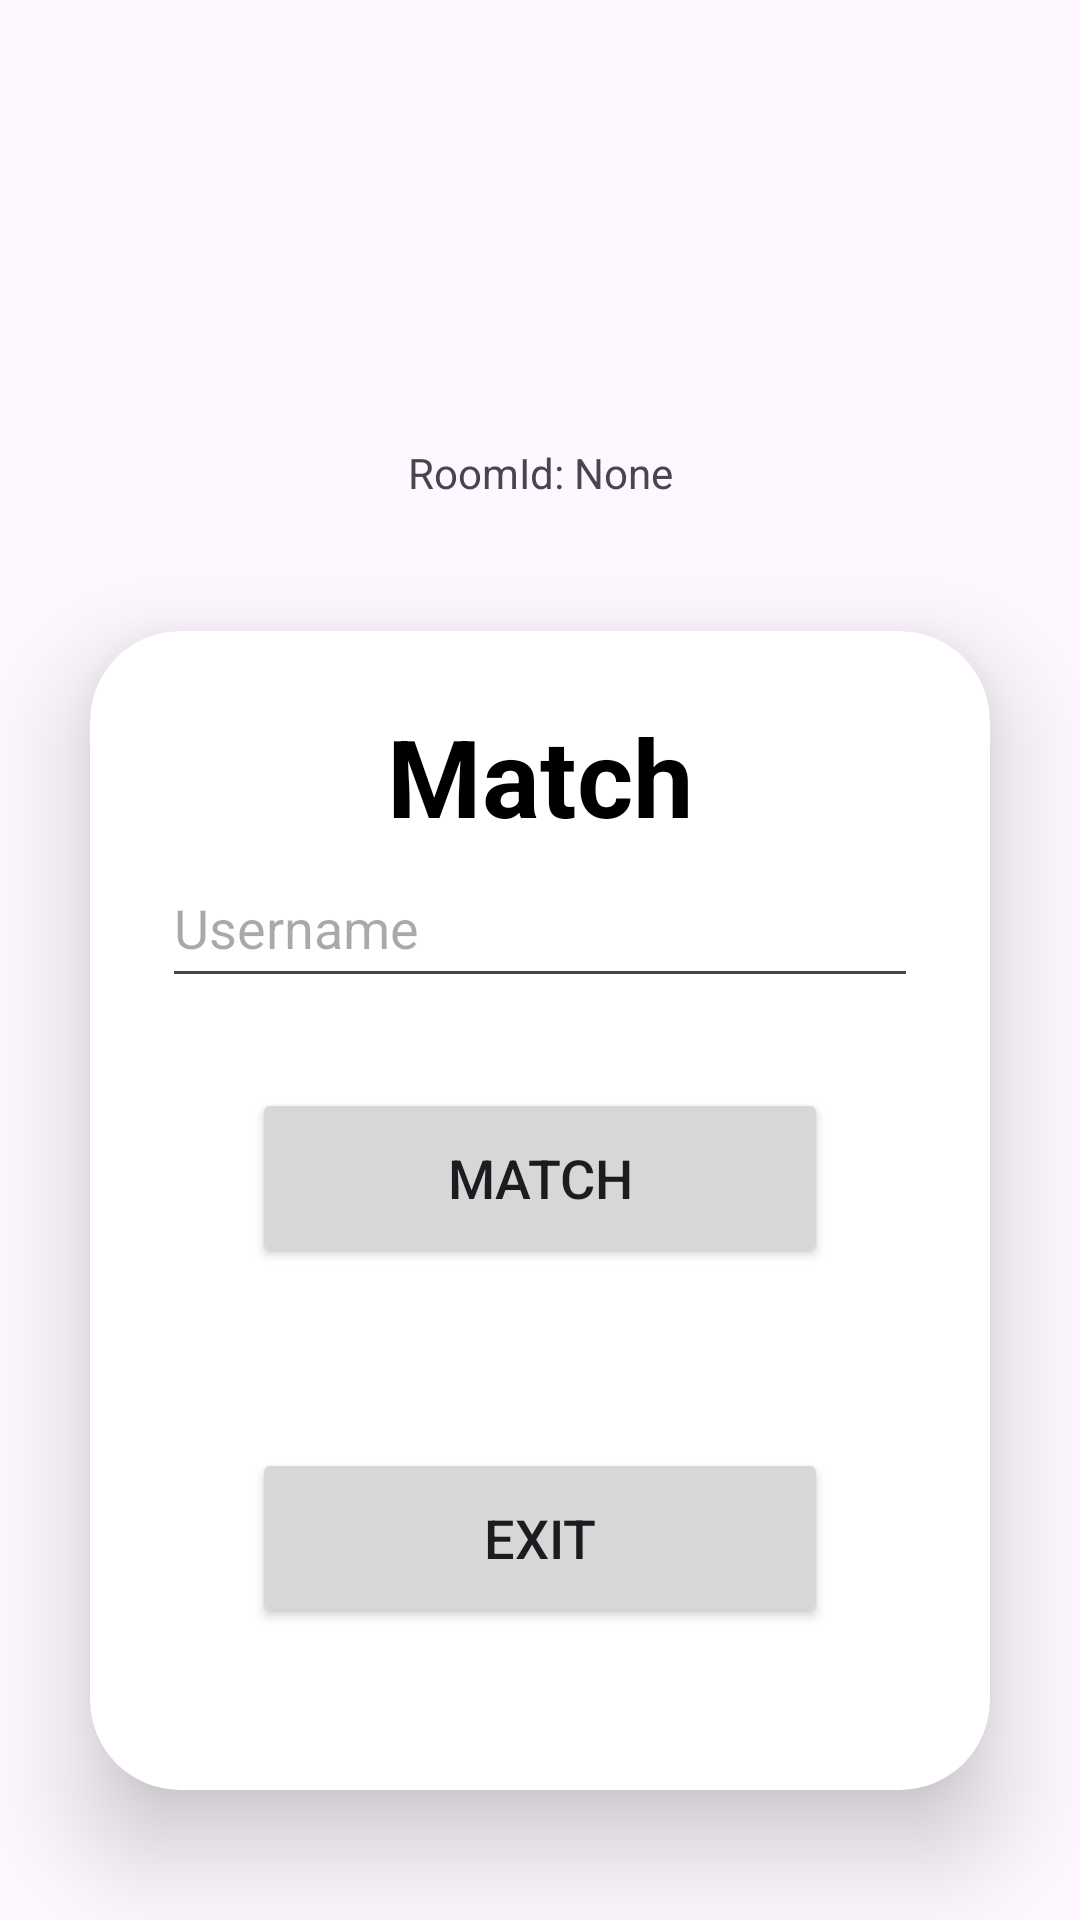

Android layout source for this screen:
<!-- AndroidManifest.xml: application theme Theme.BrainRush -->
<!-- res/layout/activity_match_test.xml -->
<?xml version="1.0" encoding="utf-8"?>
<androidx.constraintlayout.widget.ConstraintLayout xmlns:android="http://schemas.android.com/apk/res/android"
    xmlns:app="http://schemas.android.com/apk/res-auto"
    xmlns:tools="http://schemas.android.com/tools"
    android:layout_width="match_parent"
    android:layout_height="match_parent">

    

    

    <androidx.cardview.widget.CardView
        android:layout_width="match_parent"
        android:layout_height="wrap_content"
        android:layout_margin="30dp"
        app:cardCornerRadius="30dp"
        app:cardElevation="20dp"
        app:layout_constraintBottom_toBottomOf="parent"
        app:layout_constraintEnd_toEndOf="parent"
        app:layout_constraintStart_toStartOf="parent"
        app:layout_constraintTop_toBottomOf="@+id/room_id">

        <LinearLayout
            android:layout_width="match_parent"
            android:layout_height="wrap_content"
            android:layout_gravity="center_horizontal"
            android:orientation="vertical"
            android:padding="24dp">

            <TextView
                android:id="@+id/login_text"
                android:layout_width="match_parent"
                android:layout_height="wrap_content"
                android:text="Match"
                android:textAlignment="center"
                android:textColor="@color/black"
                android:textSize="36sp"
                android:textStyle="bold" />

            <EditText
                android:id="@+id/username"
                android:layout_width="match_parent"
                android:layout_height="50dp"
                android:hint="Username" />

            
            
            
            
            
            <Button
                android:id="@+id/login_button"
                android:layout_width="match_parent"
                android:layout_height="60dp"
                android:layout_margin="30dp"
                android:onClick="matchClicked"
                android:text="Match"
                android:textSize="18sp" />

            <Button
                android:id="@+id/exit_button"
                android:layout_width="match_parent"
                android:layout_height="60dp"
                android:layout_margin="30dp"
                android:onClick="exitClicked"
                android:text="Exit"
                android:textSize="18sp" />
        </LinearLayout>


    </androidx.cardview.widget.CardView>

    <TextView
        android:id="@+id/room_id"
        android:layout_width="wrap_content"
        android:layout_height="wrap_content"
        android:layout_marginTop="148dp"
        android:text="RoomId: None"
        app:layout_constraintEnd_toEndOf="parent"
        app:layout_constraintStart_toStartOf="parent"
        app:layout_constraintTop_toTopOf="parent" />


</androidx.constraintlayout.widget.ConstraintLayout>
<!-- resources referenced by this layout -->
<resources>
  <color name="black">#FF000000</color>
  <style name="Theme.BrainRush" parent="Base.Theme.BrainRush" />
  <style name="Base.Theme.BrainRush" parent="Theme.Material3.DayNight.NoActionBar">
          <item name="colorPrimary">@color/primary_blue_300</item>
          <item name="colorPrimaryVariant">@color/primary_blue_500</item>
          <item name="colorSecondary">@color/secondary_orange_300</item>
          <item name="colorSecondaryVariant">@color/secondary_orange_500</item>
          <item name="colorError">@color/error_red</item>
      </style>
  <color name="primary_blue_300">#19E1E9</color>
  <color name="primary_blue_500">#00D2E2</color>
  <color name="secondary_orange_300">#FDD551</color>
  <color name="secondary_orange_500">#FCC112</color>
  <color name="error_red">#B00020</color>
</resources>
